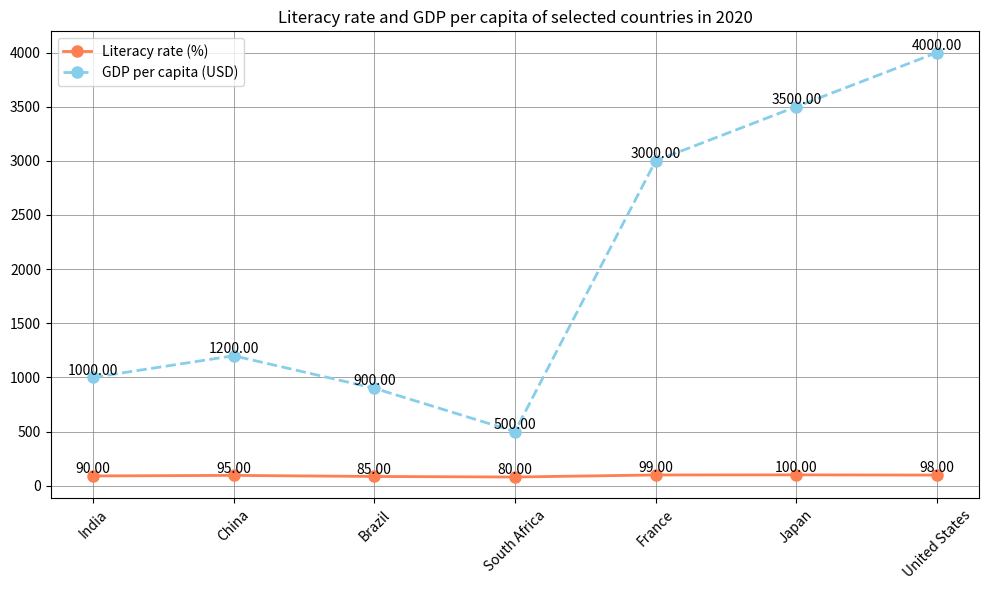

Reproduce this figure in Python. (Note: this script raises an exception after producing the figure.)

import matplotlib.pyplot as plt

plt.figure(figsize=(10,6))

ax = plt.subplot()

ax.plot(['India', 'China', 'Brazil', 'South Africa','France', 'Japan', 'United States'],
        [90, 95, 85, 80, 99, 100, 98],
        color='#ff7f50',
        linestyle='solid',
        marker='o',
        linewidth=2,
        markersize=8)

ax.plot(['India', 'China', 'Brazil', 'South Africa','France', 'Japan', 'United States'],
        [1000, 1200, 900, 500, 3000, 3500, 4000],
        color='#87ceeb',
        linestyle='dashed',
        marker='o',
        linewidth=2,
        markersize=8)

plt.title('Literacy rate and GDP per capita of selected countries in 2020')
ax.legend(['Literacy rate (%)', 'GDP per capita (USD)'])

for x,y in zip(['India', 'China', 'Brazil', 'South Africa','France', 'Japan', 'United States'],
               [90, 95, 85, 80, 99, 100, 98]):

    label = "{:.2f}".format(y)

    plt.annotate(label, # this is the text
                 (x,y), # this is the point to label
                 textcoords="offset points", # how to position the text
                 xytext=(0,2), # distance from text to points (x,y)
                 ha='center') # horizontal alignment can be left, right or center

for x,y in zip(['India', 'China', 'Brazil', 'South Africa','France', 'Japan', 'United States'],
               [1000, 1200, 900, 500, 3000, 3500, 4000]):

    label = "{:.2f}".format(y)

    plt.annotate(label, # this is the text
                 (x,y), # this is the point to label
                 textcoords="offset points", # how to position the text
                 xytext=(0,2), # distance from text to points (x,y)
                 ha='center') # horizontal alignment can be left, right or center

plt.xticks(rotation=45)
plt.tight_layout()
plt.grid(color='gray', linestyle='-', linewidth=0.5)
plt.savefig('line chart/png/320.png')
plt.clf()
